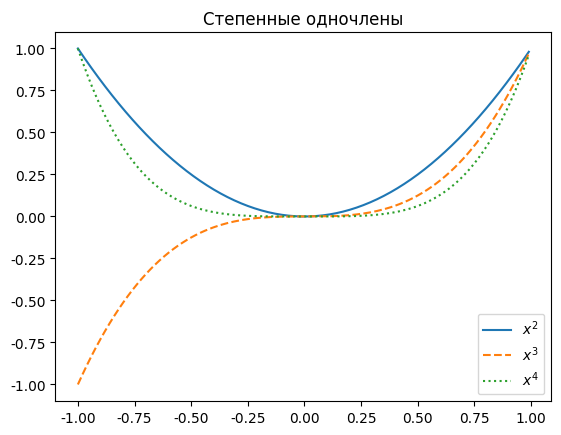

This figure's Python source:
from numpy import *
from matplotlib.pyplot import *
from matplotlib import rcParams

rcParams['font.sans-serif'] = ['Arial']

t = arange(-1, 1, 0.01)
x = t**2
y = t**3
z = t**4

plot(t, x, label=r'$x^2$')
plot(t, y, '--', label=r'$x^3$')
plot(t, z, ':', label=r'$x^4$')

legend()
title('Степенные одночлены')
show()